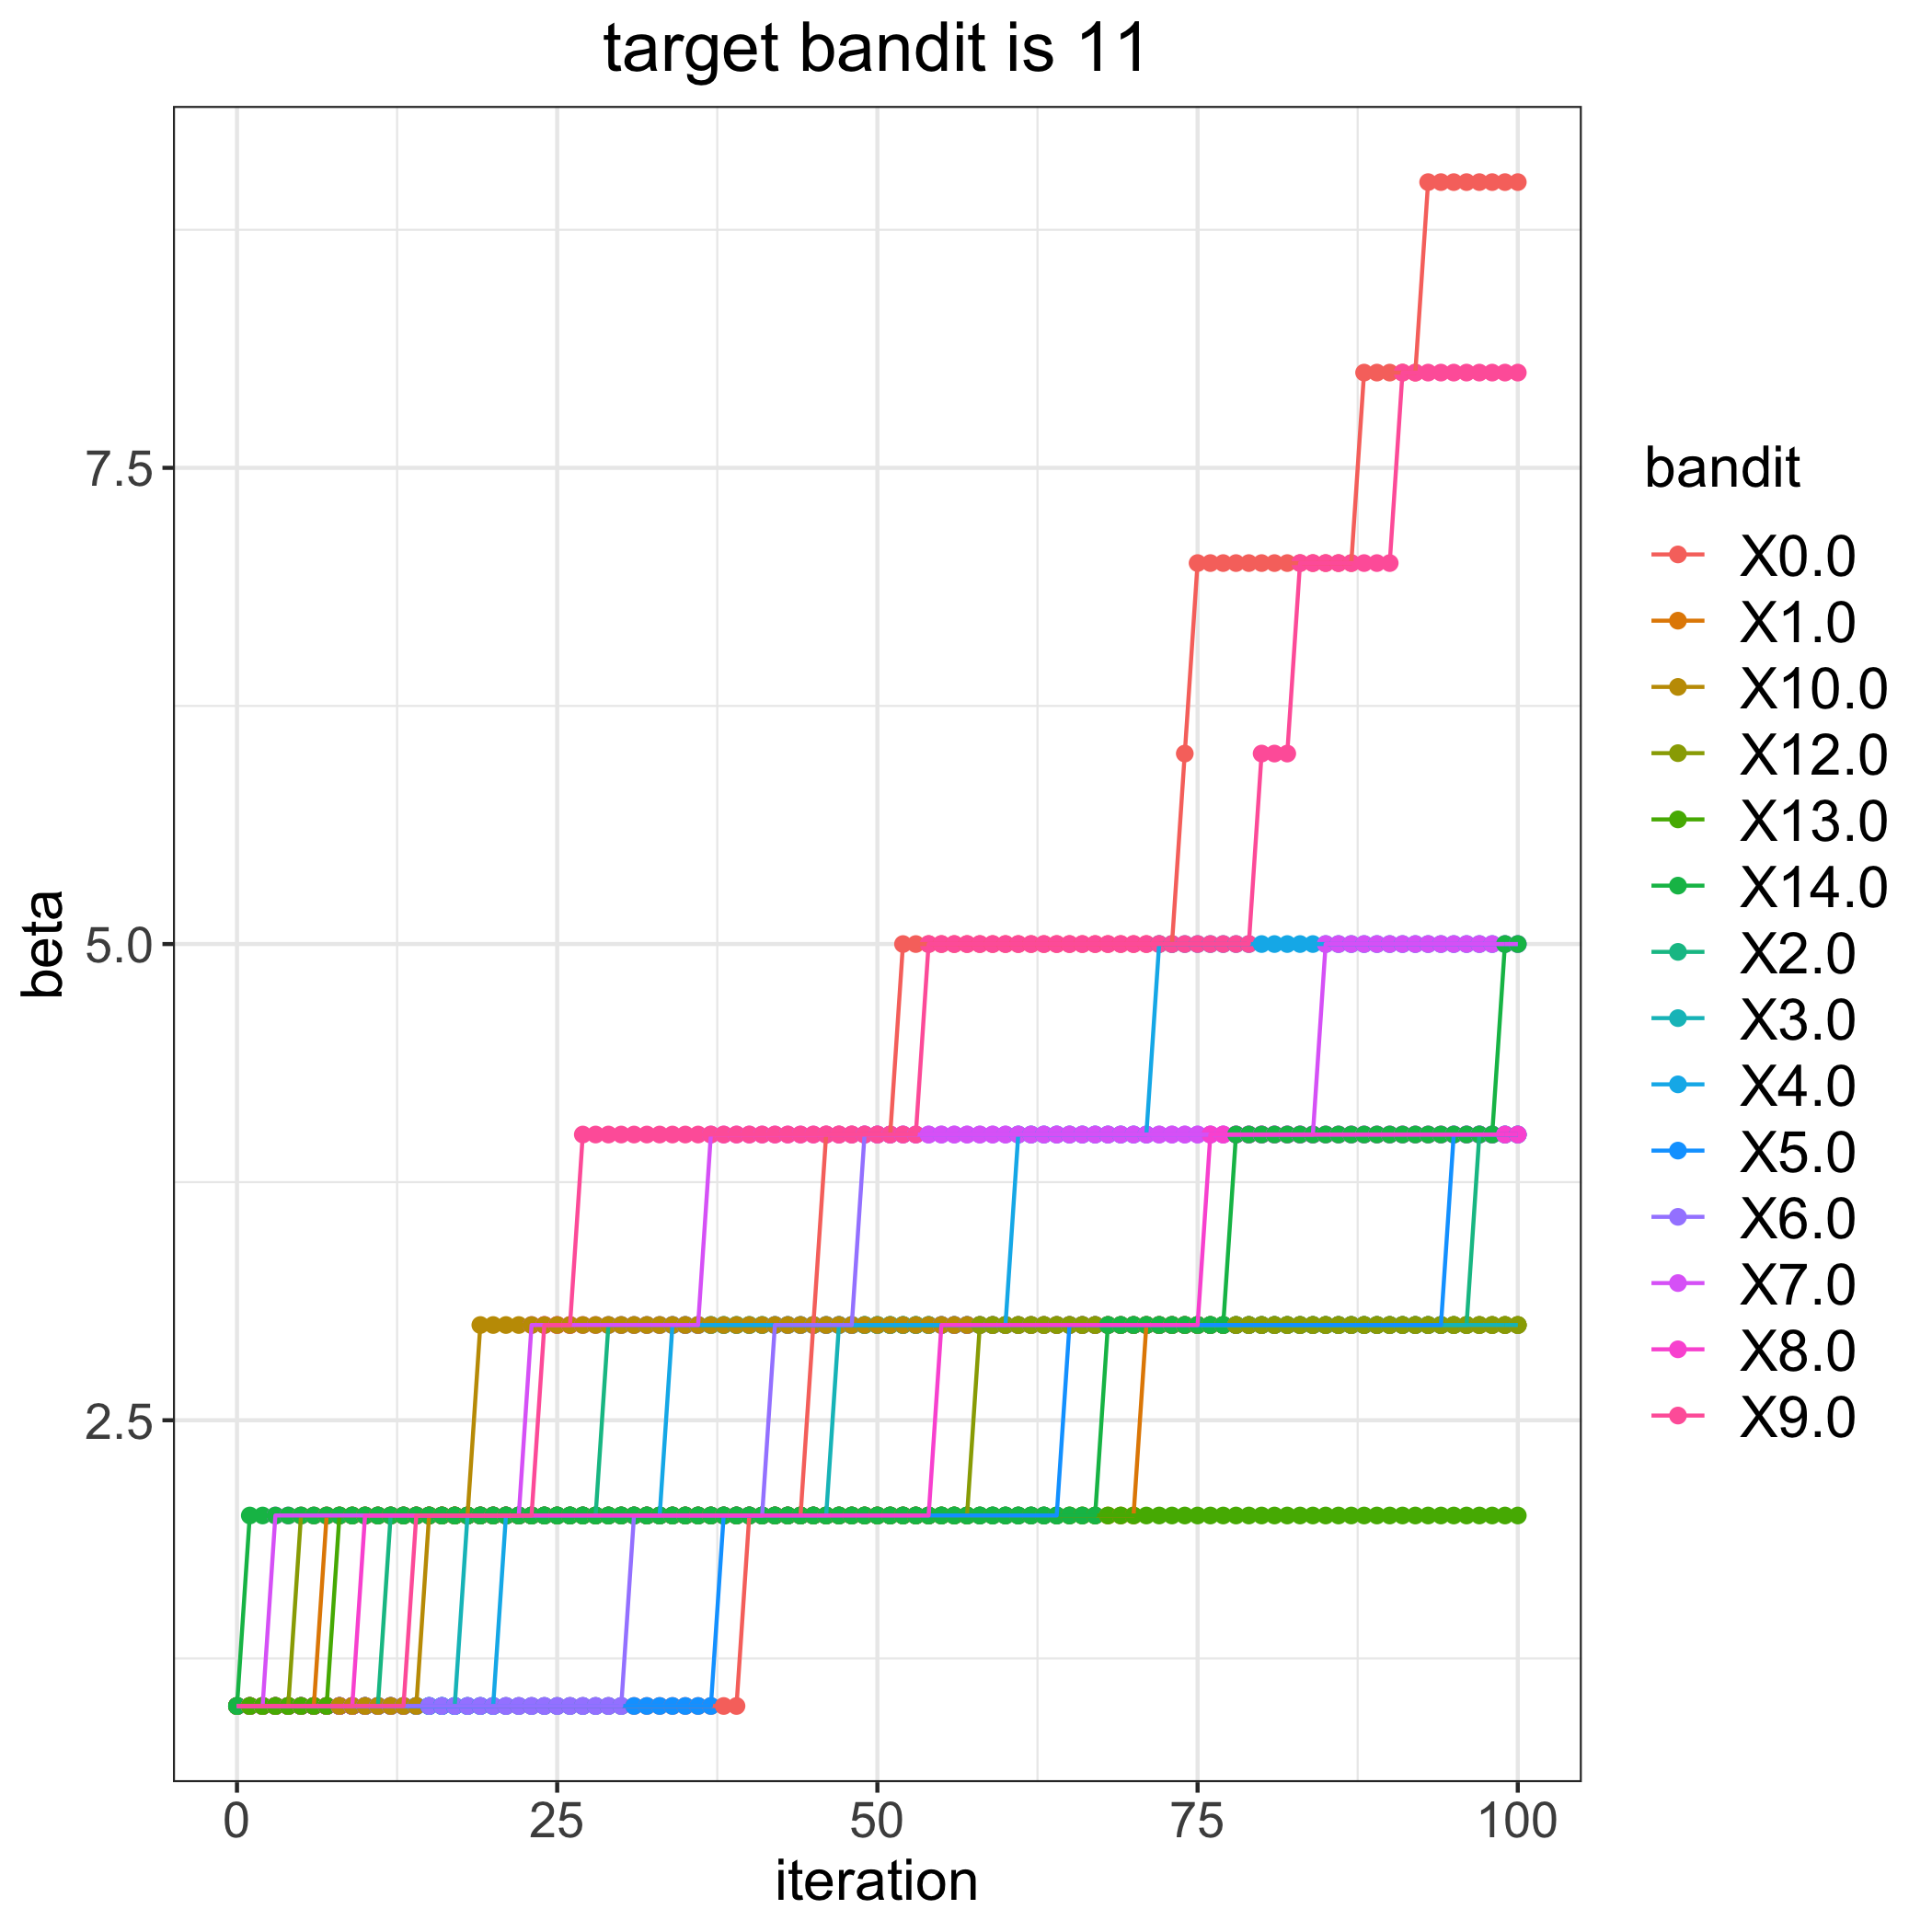

Data behind this chart, as committed beside it:
, 0.0, 1.0, 2.0, 3.0, 4.0, 5.0, 6.0, 7.0, 8.0, 9.0, 10.0, 12.0, 13.0, 14.0
0, 1, 1, 1, 1, 1, 1, 1, 1, 1, 1, 1, 1, 1, 1
1, 1, 1, 1, 1, 1, 1, 1, 1, 1, 1, 1, 1, 1, 2
2, 1, 1, 1, 1, 1, 1, 1, 1, 1, 1, 1, 1, 1, 2
3, 1, 1, 1, 1, 1, 1, 1, 2, 1, 1, 1, 1, 1, 2
4, 1, 1, 1, 1, 1, 1, 1, 2, 1, 1, 1, 1, 1, 2
5, 1, 1, 1, 1, 1, 1, 1, 2, 1, 1, 1, 2, 1, 2
6, 1, 1, 1, 1, 1, 1, 1, 2, 1, 1, 1, 2, 1, 2
7, 1, 2, 1, 1, 1, 1, 1, 2, 1, 1, 1, 2, 1, 2
8, 1, 2, 1, 1, 1, 1, 1, 2, 1, 1, 1, 2, 2, 2
9, 1, 2, 1, 1, 1, 1, 1, 2, 1, 1, 1, 2, 2, 2
10, 1, 2, 1, 1, 1, 1, 1, 2, 2, 1, 1, 2, 2, 2
11, 1, 2, 1, 1, 1, 1, 1, 2, 2, 1, 1, 2, 2, 2
12, 1, 2, 2, 1, 1, 1, 1, 2, 2, 1, 1, 2, 2, 2
13, 1, 2, 2, 1, 1, 1, 1, 2, 2, 1, 1, 2, 2, 2
14, 1, 2, 2, 1, 1, 1, 1, 2, 2, 2, 1, 2, 2, 2
15, 1, 2, 2, 1, 1, 1, 1, 2, 2, 2, 2, 2, 2, 2
16, 1, 2, 2, 1, 1, 1, 1, 2, 2, 2, 2, 2, 2, 2
17, 1, 2, 2, 1, 1, 1, 1, 2, 2, 2, 2, 2, 2, 2
18, 1, 2, 2, 2, 1, 1, 1, 2, 2, 2, 2, 2, 2, 2
19, 1, 2, 2, 2, 1, 1, 1, 2, 2, 2, 3, 2, 2, 2
20, 1, 2, 2, 2, 1, 1, 1, 2, 2, 2, 3, 2, 2, 2
21, 1, 2, 2, 2, 2, 1, 1, 2, 2, 2, 3, 2, 2, 2
22, 1, 2, 2, 2, 2, 1, 1, 2, 2, 2, 3, 2, 2, 2
23, 1, 2, 2, 2, 2, 1, 1, 3, 2, 2, 3, 2, 2, 2
24, 1, 2, 2, 2, 2, 1, 1, 3, 2, 3, 3, 2, 2, 2
25, 1, 2, 2, 2, 2, 1, 1, 3, 2, 3, 3, 2, 2, 2
26, 1, 2, 2, 2, 2, 1, 1, 3, 2, 3, 3, 2, 2, 2
27, 1, 2, 2, 2, 2, 1, 1, 3, 2, 4, 3, 2, 2, 2
28, 1, 2, 2, 2, 2, 1, 1, 3, 2, 4, 3, 2, 2, 2
29, 1, 2, 3, 2, 2, 1, 1, 3, 2, 4, 3, 2, 2, 2
30, 1, 2, 3, 2, 2, 1, 1, 3, 2, 4, 3, 2, 2, 2
31, 1, 2, 3, 2, 2, 1, 2, 3, 2, 4, 3, 2, 2, 2
32, 1, 2, 3, 2, 2, 1, 2, 3, 2, 4, 3, 2, 2, 2
33, 1, 2, 3, 2, 2, 1, 2, 3, 2, 4, 3, 2, 2, 2
34, 1, 2, 3, 2, 3, 1, 2, 3, 2, 4, 3, 2, 2, 2
35, 1, 2, 3, 2, 3, 1, 2, 3, 2, 4, 3, 2, 2, 2
36, 1, 2, 3, 2, 3, 1, 2, 3, 2, 4, 3, 2, 2, 2
37, 1, 2, 3, 2, 3, 1, 2, 4, 2, 4, 3, 2, 2, 2
38, 1, 2, 3, 2, 3, 2, 2, 4, 2, 4, 3, 2, 2, 2
39, 1, 2, 3, 2, 3, 2, 2, 4, 2, 4, 3, 2, 2, 2
40, 2, 2, 3, 2, 3, 2, 2, 4, 2, 4, 3, 2, 2, 2
41, 2, 2, 3, 2, 3, 2, 2, 4, 2, 4, 3, 2, 2, 2
42, 2, 2, 3, 2, 3, 2, 3, 4, 2, 4, 3, 2, 2, 2
43, 2, 2, 3, 2, 3, 2, 3, 4, 2, 4, 3, 2, 2, 2
44, 2, 2, 3, 2, 3, 2, 3, 4, 2, 4, 3, 2, 2, 2
45, 3, 2, 3, 2, 3, 2, 3, 4, 2, 4, 3, 2, 2, 2
46, 4, 2, 3, 2, 3, 2, 3, 4, 2, 4, 3, 2, 2, 2
47, 4, 2, 3, 3, 3, 2, 3, 4, 2, 4, 3, 2, 2, 2
48, 4, 2, 3, 3, 3, 2, 3, 4, 2, 4, 3, 2, 2, 2
49, 4, 2, 3, 3, 3, 2, 4, 4, 2, 4, 3, 2, 2, 2
50, 4, 2, 3, 3, 3, 2, 4, 4, 2, 4, 3, 2, 2, 2
51, 4, 2, 3, 3, 3, 2, 4, 4, 2, 4, 3, 2, 2, 2
52, 5, 2, 3, 3, 3, 2, 4, 4, 2, 4, 3, 2, 2, 2
53, 5, 2, 3, 3, 3, 2, 4, 4, 2, 4, 3, 2, 2, 2
54, 5, 2, 3, 3, 3, 2, 4, 4, 2, 5, 3, 2, 2, 2
55, 5, 2, 3, 3, 3, 2, 4, 4, 3, 5, 3, 2, 2, 2
56, 5, 2, 3, 3, 3, 2, 4, 4, 3, 5, 3, 2, 2, 2
57, 5, 2, 3, 3, 3, 2, 4, 4, 3, 5, 3, 2, 2, 2
58, 5, 2, 3, 3, 3, 2, 4, 4, 3, 5, 3, 3, 2, 2
59, 5, 2, 3, 3, 3, 2, 4, 4, 3, 5, 3, 3, 2, 2
... 41 more rows
